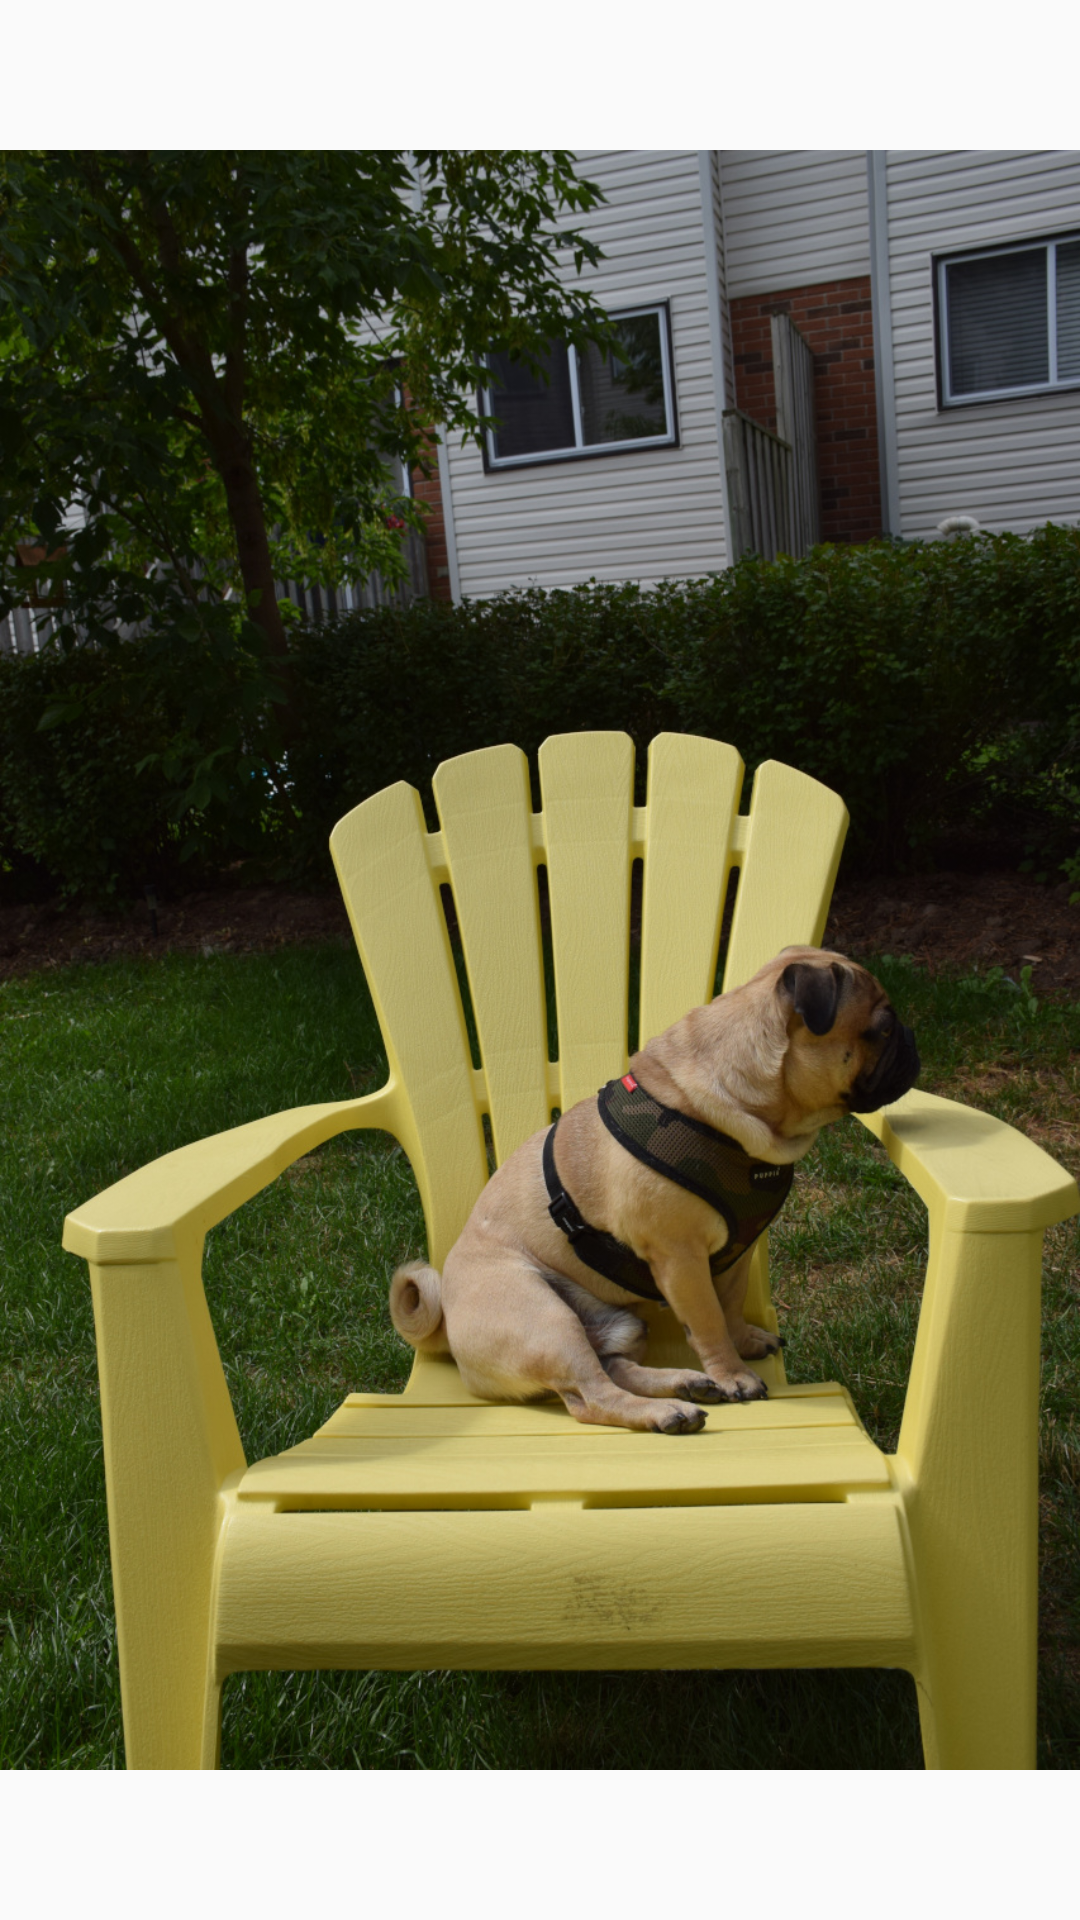

The Android layout XML behind this screen, and the referenced resources:
<!-- AndroidManifest.xml: application theme AppTheme -->
<!-- res/layout/activity_pig4.xml -->
<?xml version="1.0" encoding="utf-8"?>
<android.support.constraint.ConstraintLayout xmlns:android="http://schemas.android.com/apk/res/android"
    xmlns:app="http://schemas.android.com/apk/res-auto"
    xmlns:tools="http://schemas.android.com/tools"
    android:layout_width="match_parent"
    android:layout_height="match_parent"
    tools:context=".PigActivity4">

    <ImageView
        android:id="@+id/imageView1"
        android:layout_width="match_parent"
        android:layout_height="match_parent"
        android:src="@drawable/pig_04" />

</android.support.constraint.ConstraintLayout>
<!-- resources referenced by this layout -->
<resources>
  <!-- drawable pig_04: jpg bitmap (drawable, 462790 bytes) -->
  <style name="AppTheme" parent="Theme.AppCompat.Light.DarkActionBar">
          
          <item name="colorPrimary">@color/colorPrimary</item>
          <item name="colorPrimaryDark">@color/colorPrimaryDark</item>
          <item name="colorAccent">@color/colorAccent</item>
      </style>
  <!-- not gathered from this repository: default colours our renderer supplied (Android Studio template values) -->
  <color name="colorPrimary">#FF6200EE</color>
  <color name="colorPrimaryDark">#FF3700B3</color>
  <color name="colorAccent">#FF03DAC5</color>
</resources>
